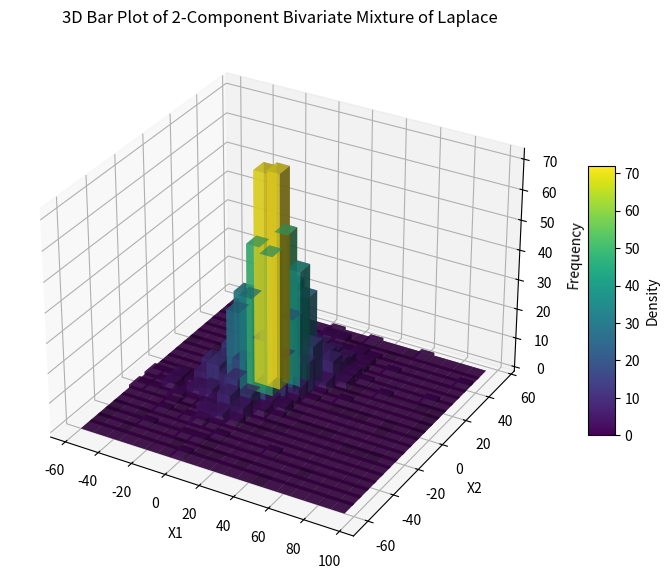
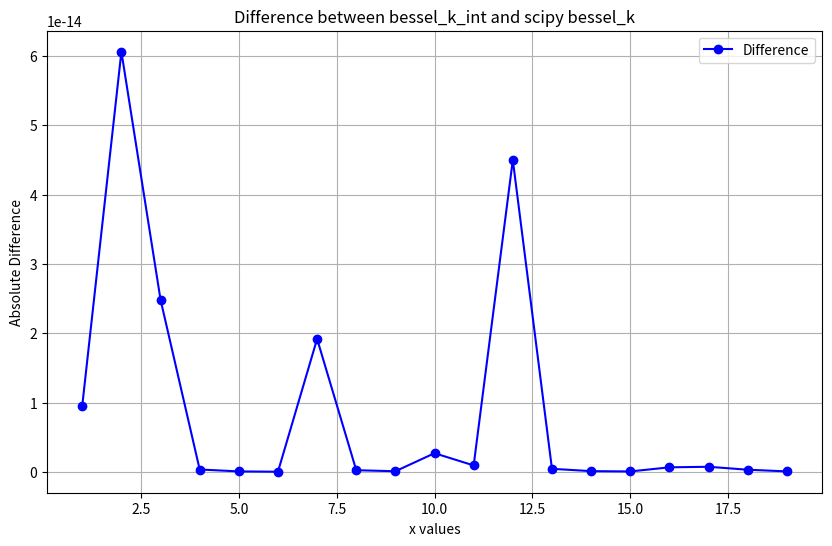

Write Python code to recreate these figures, in order.
#!/usr/bin/env python3
# -*- coding: utf-8 -*-
"""
Created on Fri Nov 29 14:55:03 2024

@author: 
"""

# Libraries
import numpy as np
import matplotlib.pyplot as plt
from mpl_toolkits.mplot3d import Axes3D
from matplotlib import cm  # For colormap
from scipy.integrate import quad
import scipy.special as sp
from scipy.optimize import minimize
from scipy.special import gammaln
from scipy.linalg import cholesky


#%% II.1

def bivariate_laplace(mu, b, n):
    x1 = np.random.laplace(loc=mu[0], scale=b[0], size=n)
    x2 = np.random.laplace(loc=mu[1], scale=b[1], size=n)
    return np.column_stack((x1, x2))

def simulate_mixture_bivariate_laplace(pi, mu1, b1, Sigma1, mu2, b2, Sigma2, n):
    n1 = int(pi * n)
    n2 = n - n1
    
    samples1 = bivariate_laplace(mu1, b1, n1)
    samples1 = samples1 @ np.linalg.cholesky(Sigma1).T
    
    samples2 = bivariate_laplace(mu2, b2, n2)
    samples2 = samples2 @ np.linalg.cholesky(Sigma2).T

    return np.vstack((samples1, samples2))

# Parameters
pi = 0.7
mu1 = [0, 0]
b1 = [10, 10]
Sigma1 = np.array([[1, 0.5], [0.5, 1]])

mu2 = [0, 0]
b2 = [5, 5]
Sigma2 = np.array([[4, 2], [2, 4]])

n = 1000

# Simulate the mixture
samples = simulate_mixture_bivariate_laplace(pi, mu1, b1, Sigma1, mu2, b2, Sigma2, n)

# 2D Histogram (binning the data)
bins = 20  # Number of bins in each dimension
hist, xedges, yedges = np.histogram2d(samples[:, 0], samples[:, 1], bins=bins)

# Coordinates of bin centers
xpos, ypos = np.meshgrid(xedges[:-1] + np.diff(xedges) / 2, yedges[:-1] + np.diff(yedges) / 2, indexing="ij")
xpos = xpos.ravel()
ypos = ypos.ravel()
zpos = np.zeros_like(xpos)

# Heights of the bars (histogram counts)
heights = hist.ravel()

# Dimensions of the bars
dx = dy = np.diff(xedges)[0]  # Width of each bin
dz = heights  # Heights of the bars

# Normalize heights for colormap
norm = plt.Normalize(vmin=heights.min(), vmax=heights.max())
colors = cm.viridis(norm(heights))  # Use the "viridis" colormap

# Create the 3D bar plot
fig = plt.figure(figsize=(10, 7))
ax = fig.add_subplot(111, projection='3d')

ax.bar3d(xpos, ypos, zpos, dx, dy, dz, color=colors, alpha=0.7)

# Set labels and title
ax.set_title("3D Bar Plot of 2-Component Bivariate Mixture of Laplace")
ax.set_xlabel("X1")
ax.set_ylabel("X2")
ax.set_zlabel("Frequency")

# Add a colorbar for density
sm = cm.ScalarMappable(cmap=cm.viridis, norm=norm)
sm.set_array([])  # Dummy array for the colorbar
plt.colorbar(sm, ax=ax, shrink=0.5, aspect=10, label="Density")

plt.show()

#%% II.2

# Our definition of the bessel_k
def bessel_k_int(nu, x):
    integrand = lambda u: 0.5*u**(nu-1)*np.exp(-x/2*(1/u+u))
    result, _ = quad(integrand, 0, np.inf)
    return result

# There is no constraint in nu, feel free to change it as you wish
nu = 2
x = 2.0

# Python's definition of the bessel_k
sp_result = sp.kv(nu, x)
our_result = bessel_k_int(nu, x)

# This function only graphs the previous code over a range of values.
def graph_difference(nu, x, x_values):
    y_values = [abs(bessel_k_int(nu, x_val) - sp.kv(nu, x_val)) for x_val in x_values]
    plt.figure(figsize=(10, 6))
    plt.plot(x_values, y_values, marker='o', linestyle='-', color='blue', label='Difference')
    plt.title('Difference between bessel_k_int and scipy bessel_k')
    plt.xlabel('x values')
    plt.ylabel('Absolute Difference')
    plt.legend()
    plt.grid(True)
    plt.show()


# You can change the range, after 20 the difference is minimal
x_values = list(range(-100, 20))
    
graph_difference(nu, x, x_values)



































